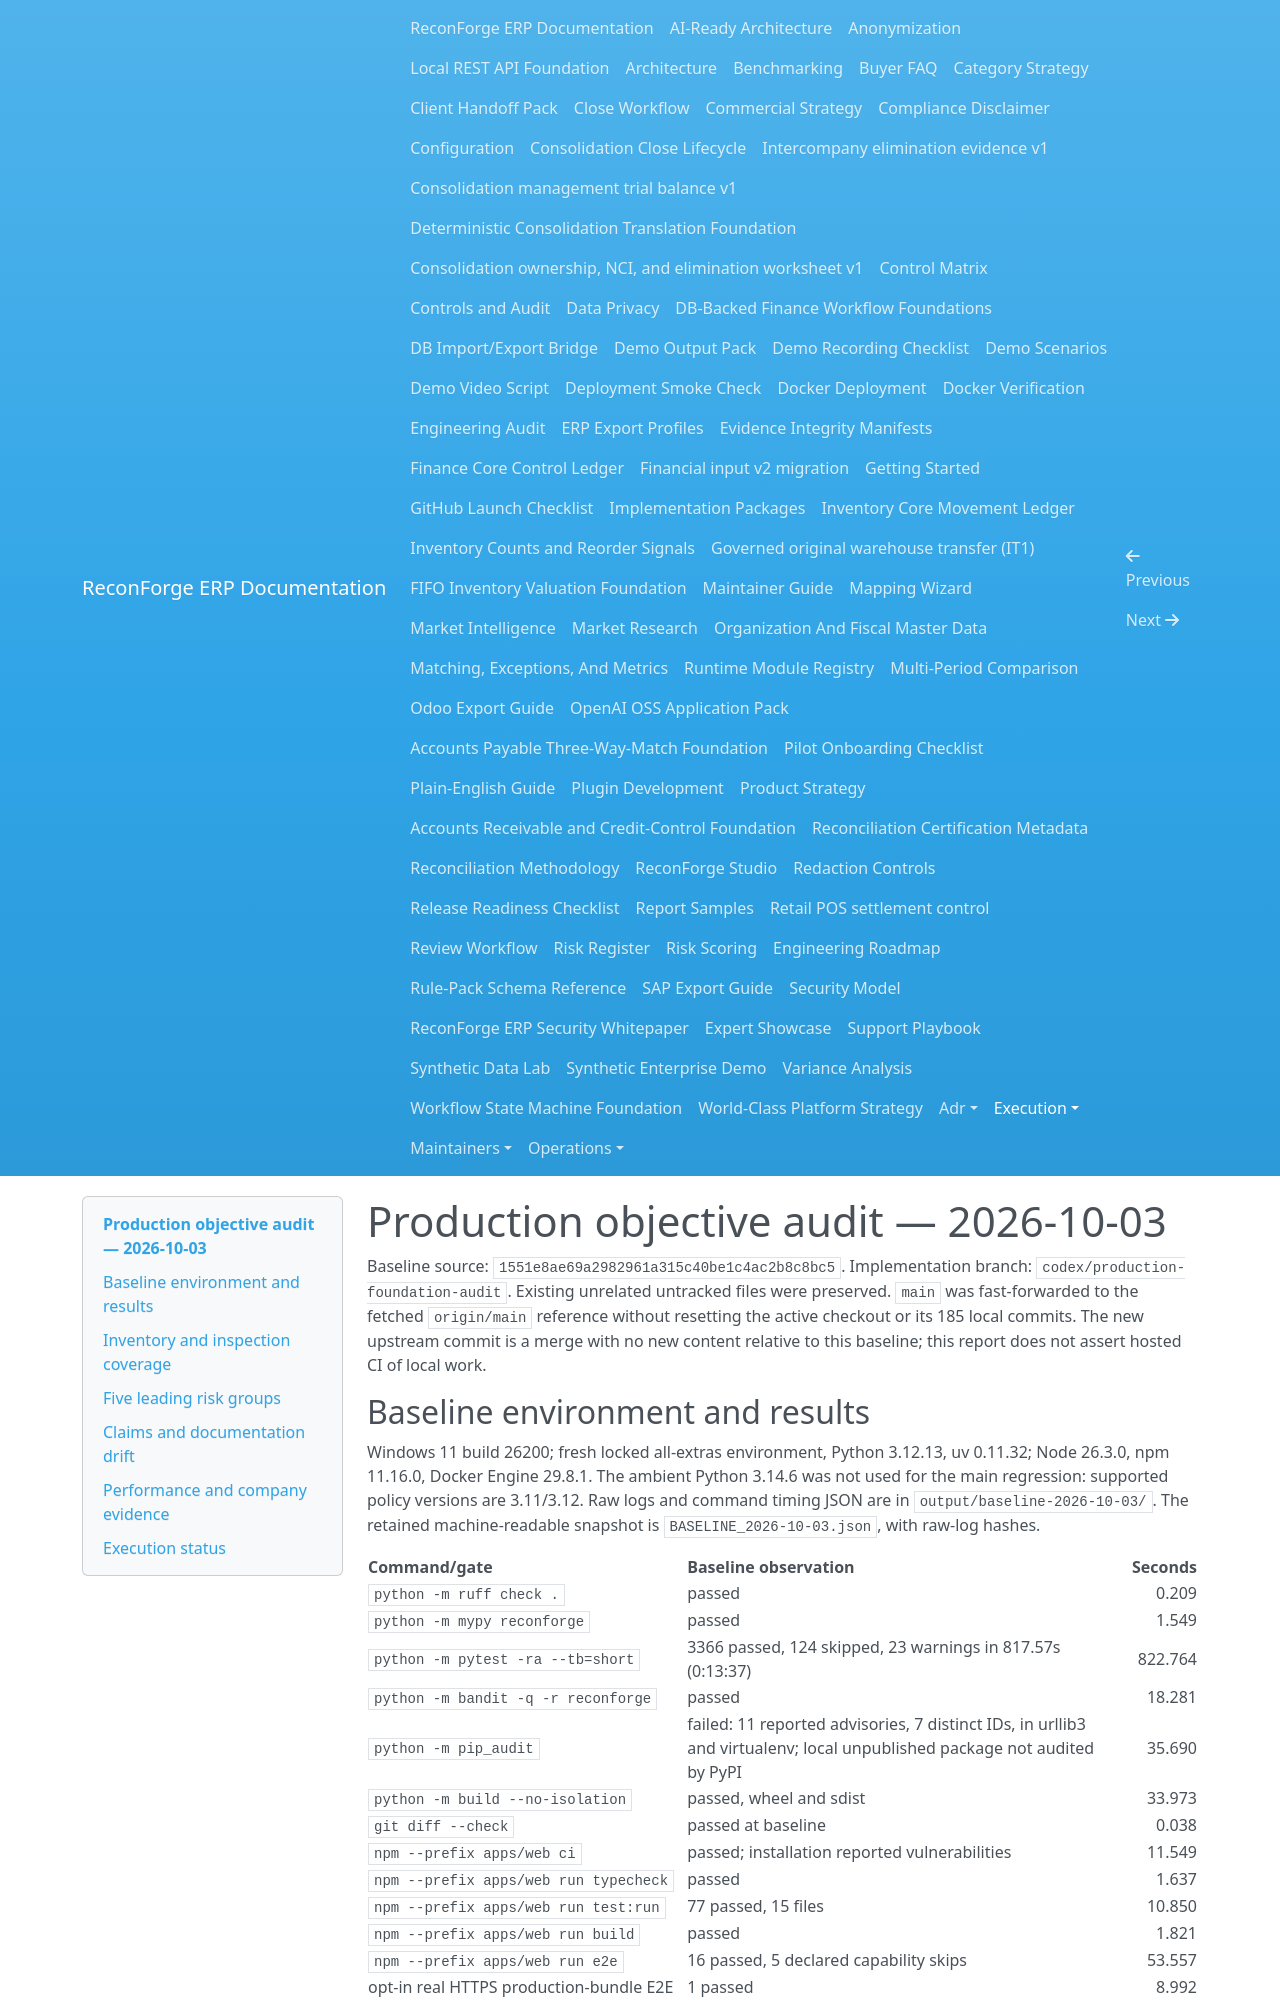

repository: amrzainmubarak/reconforge-erp · page: execution/PRODUCTION_AUDIT_2026-10-03/index.html · generator: mkdocs

# Production objective audit — 2026-10-03

Baseline source: `1551e8ae69a2982961a315c40be1c4ac2b8c8bc5`.
Implementation branch: `codex/production-foundation-audit`.
Existing unrelated untracked files were preserved. `main` was fast-forwarded to
the fetched `origin/main` reference without resetting the active checkout or its
185 local commits. The new upstream commit is a merge with no new content
relative to this baseline; this report does not assert hosted CI of local work.

## Baseline environment and results

Windows 11 build 26200; fresh locked all-extras environment, Python 3.12.13,
uv 0.11.32; Node 26.3.0, npm 11.16.0, Docker Engine 29.8.1. The ambient Python
3.14.6 was not used for the main regression: supported policy versions are
3.11/3.12. Raw logs and command timing JSON are in
`output/baseline-2026-10-03/`. The retained machine-readable snapshot is
`BASELINE_2026-10-03.json`, with raw-log hashes.

| Command/gate | Baseline observation | Seconds |
| --- | --- | ---: |
| `python -m ruff check .` | passed | 0.209 |
| `python -m mypy reconforge` | passed | 1.549 |
| `python -m pytest -ra --tb=short` | 3366 passed, 124 skipped, 23 warnings in 817.57s (0:13:37) | 822.764 |
| `python -m bandit -q -r reconforge` | passed | 18.281 |
| `python -m pip_audit` | failed: 11 reported advisories, 7 distinct IDs, in urllib3 and virtualenv; local unpublished package not audited by PyPI | 35.690 |
| `python -m build --no-isolation` | passed, wheel and sdist | 33.973 |
| `git diff --check` | passed at baseline | 0.038 |
| `npm --prefix apps/web ci` | passed; installation reported vulnerabilities | 11.549 |
| `npm --prefix apps/web run typecheck` | passed | 1.637 |
| `npm --prefix apps/web run test:run` | 77 passed, 15 files | 10.850 |
| `npm --prefix apps/web run build` | passed | 1.821 |
| `npm --prefix apps/web run e2e` | 16 passed, 5 declared capability skips | 53.557 |
| opt-in real HTTPS production-bundle E2E | 1 passed | 8.992 |
| opt-in real PostgreSQL browser administration E2E | 4 passed after fixture supplementation described below | 18.521 |
| `npm --prefix apps/web audit --json` | failed: 2 moderate / 1 high development dependency packages | 3.704 |
| `npm --prefix apps/web audit --omit=dev --json` | passed: zero production dependency findings | 1.331 |
| `reconforge doctor` | passed | 7.301 |
| `reconforge validate examples/sample_data` | passed; synthetic warnings retained | 3.536 |
| `reconforge demo run --output output/baseline-2026-10-03/demo` | passed | 11.897 |
| `docker build -t reconforge:baseline-20261003 .` | passed | 11.327 |
| `docker run --rm reconforge:baseline-20261003 reconforge doctor` | passed | 13.749 |
| Clean PostgreSQL Alembic upgrade to head | passed: `0092_pg_close_lock_evidence` | see snapshot |
| Live PostgreSQL foundation, migrations, Finance Core, AP/AR and AP/AR HTTP selection | 70 passed, zero skipped | 18.80 pytest runtime |

The four browser administration mutation scenarios were separately provisioned
in an isolated synthetic PostgreSQL database and passed. Fresh Alembic head did
not create `metric_definitions` or `metric_snapshots`: provisioning failed with
UndefinedTable. The existing additive metrics installer supplemented this test
database so the browser checks could proceed; this workaround does not close the
production migration gap. HTTPS was separately opted in and verified.
No hosted, production, independent security, company or reviewer outcome follows
from these local results.
